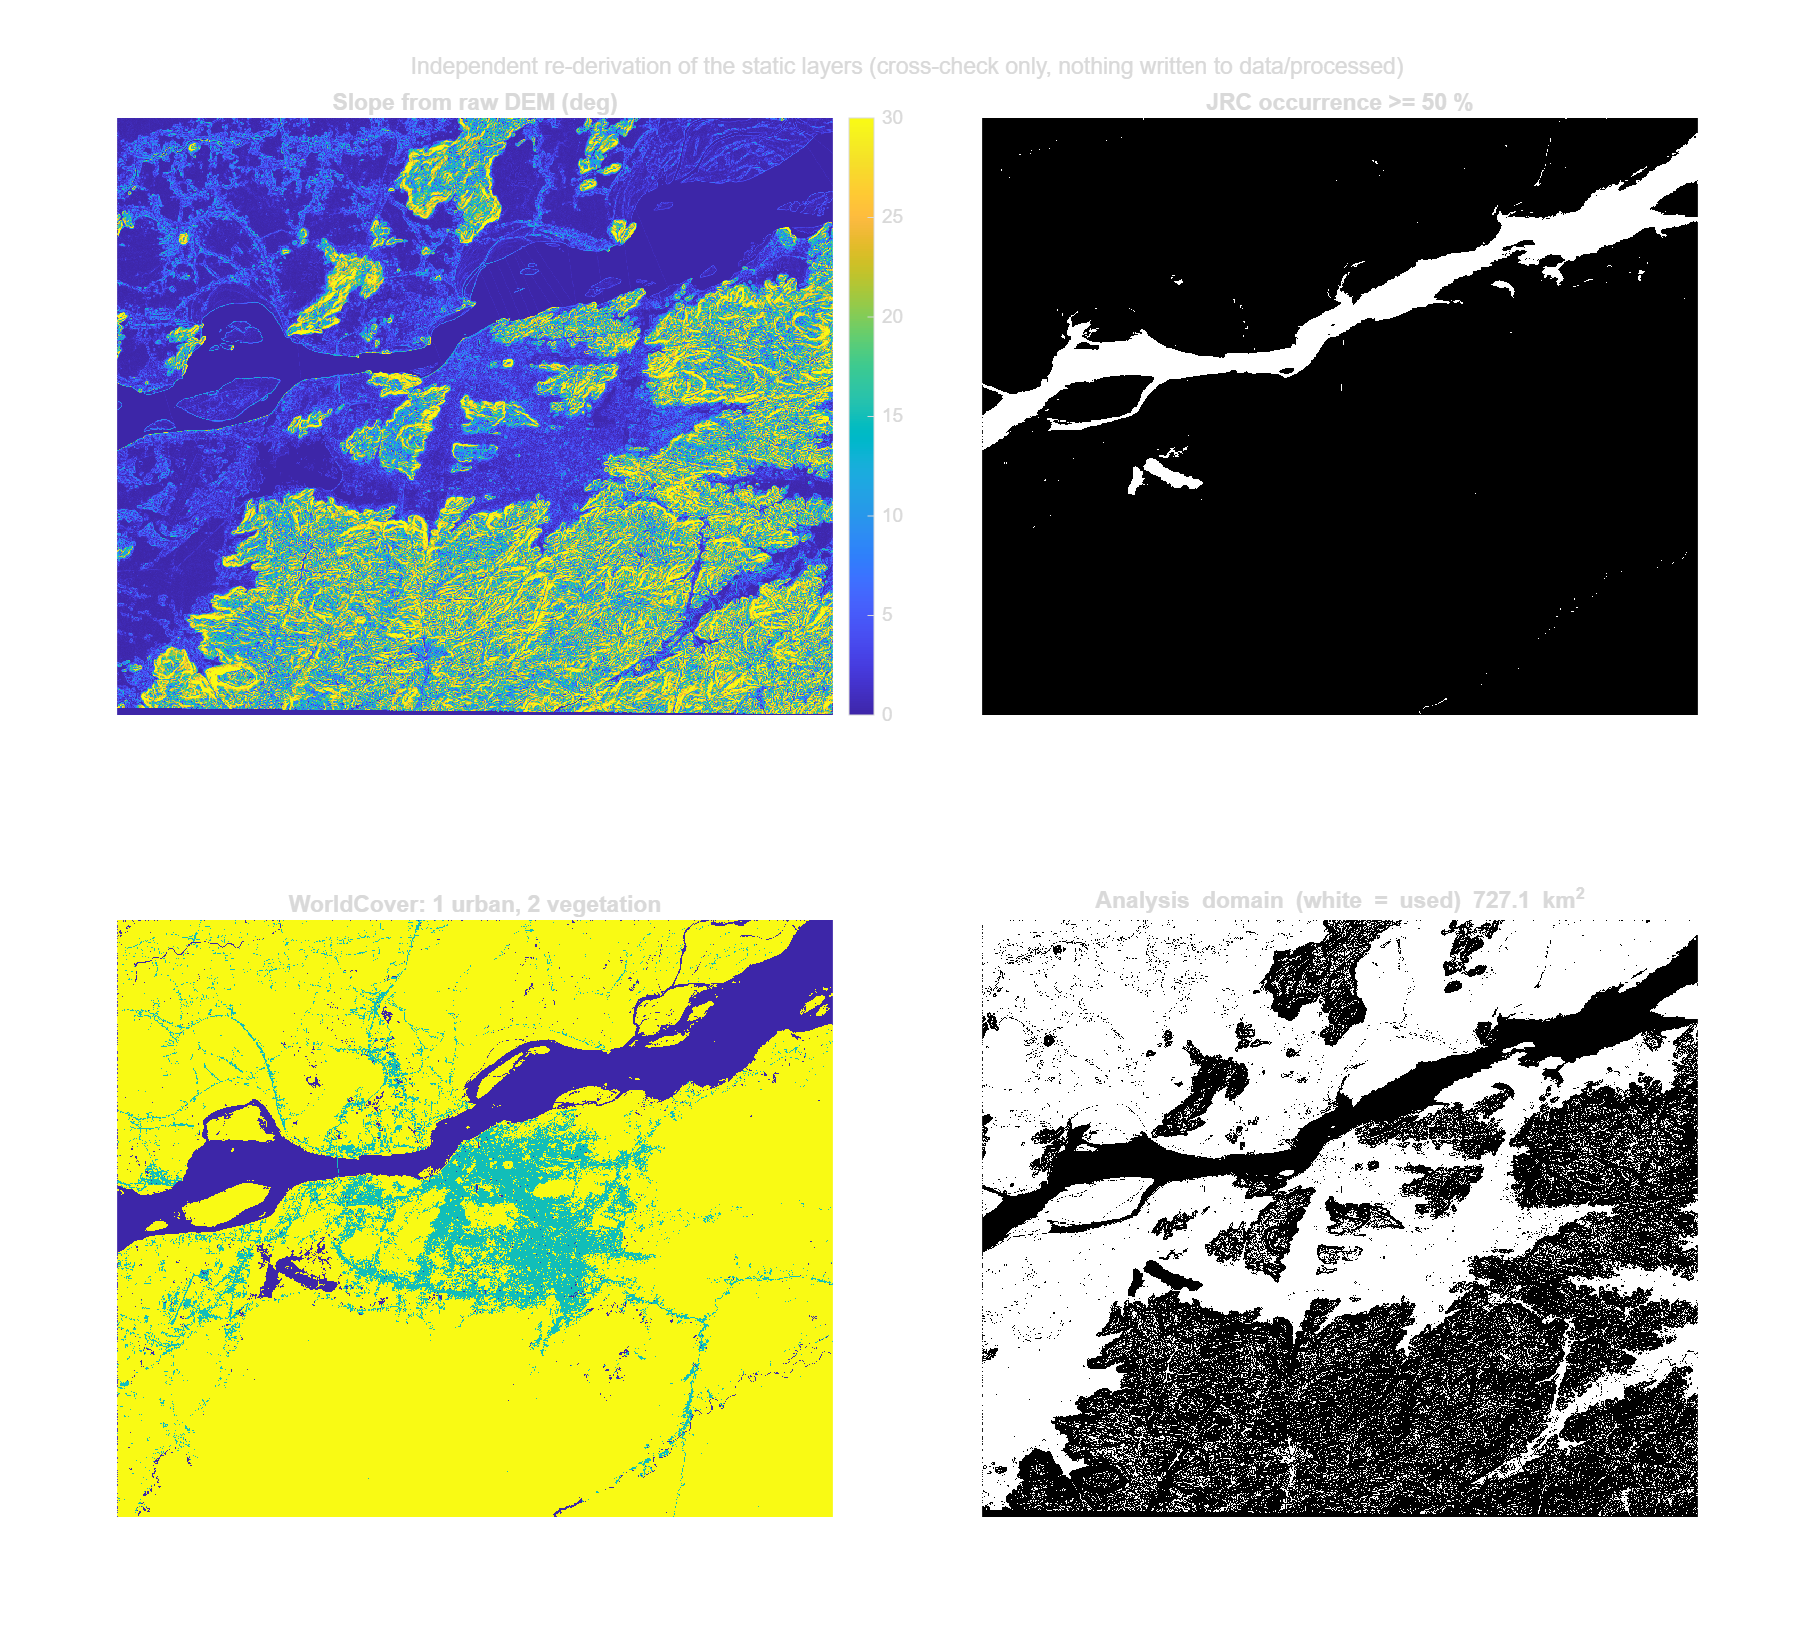

The data file committed next to this chart (first rows):
quantity, this_script, canonical_python, diff
slope_median_abs_diff_deg, 0.0000, 0, 0.0000
slope_p99_abs_diff_deg, 0.0000, 0, 0.0000
slope_correlation, 1, 1, -0.0000
permanent_water_km2, 91.57, 91.63, -0.064
urban_km2, 124.9, 124.9, -0.006
vegetation_km2, 1086, 1086, -0.555
analysis_domain_km2, 727.1, 727.4, -0.257
